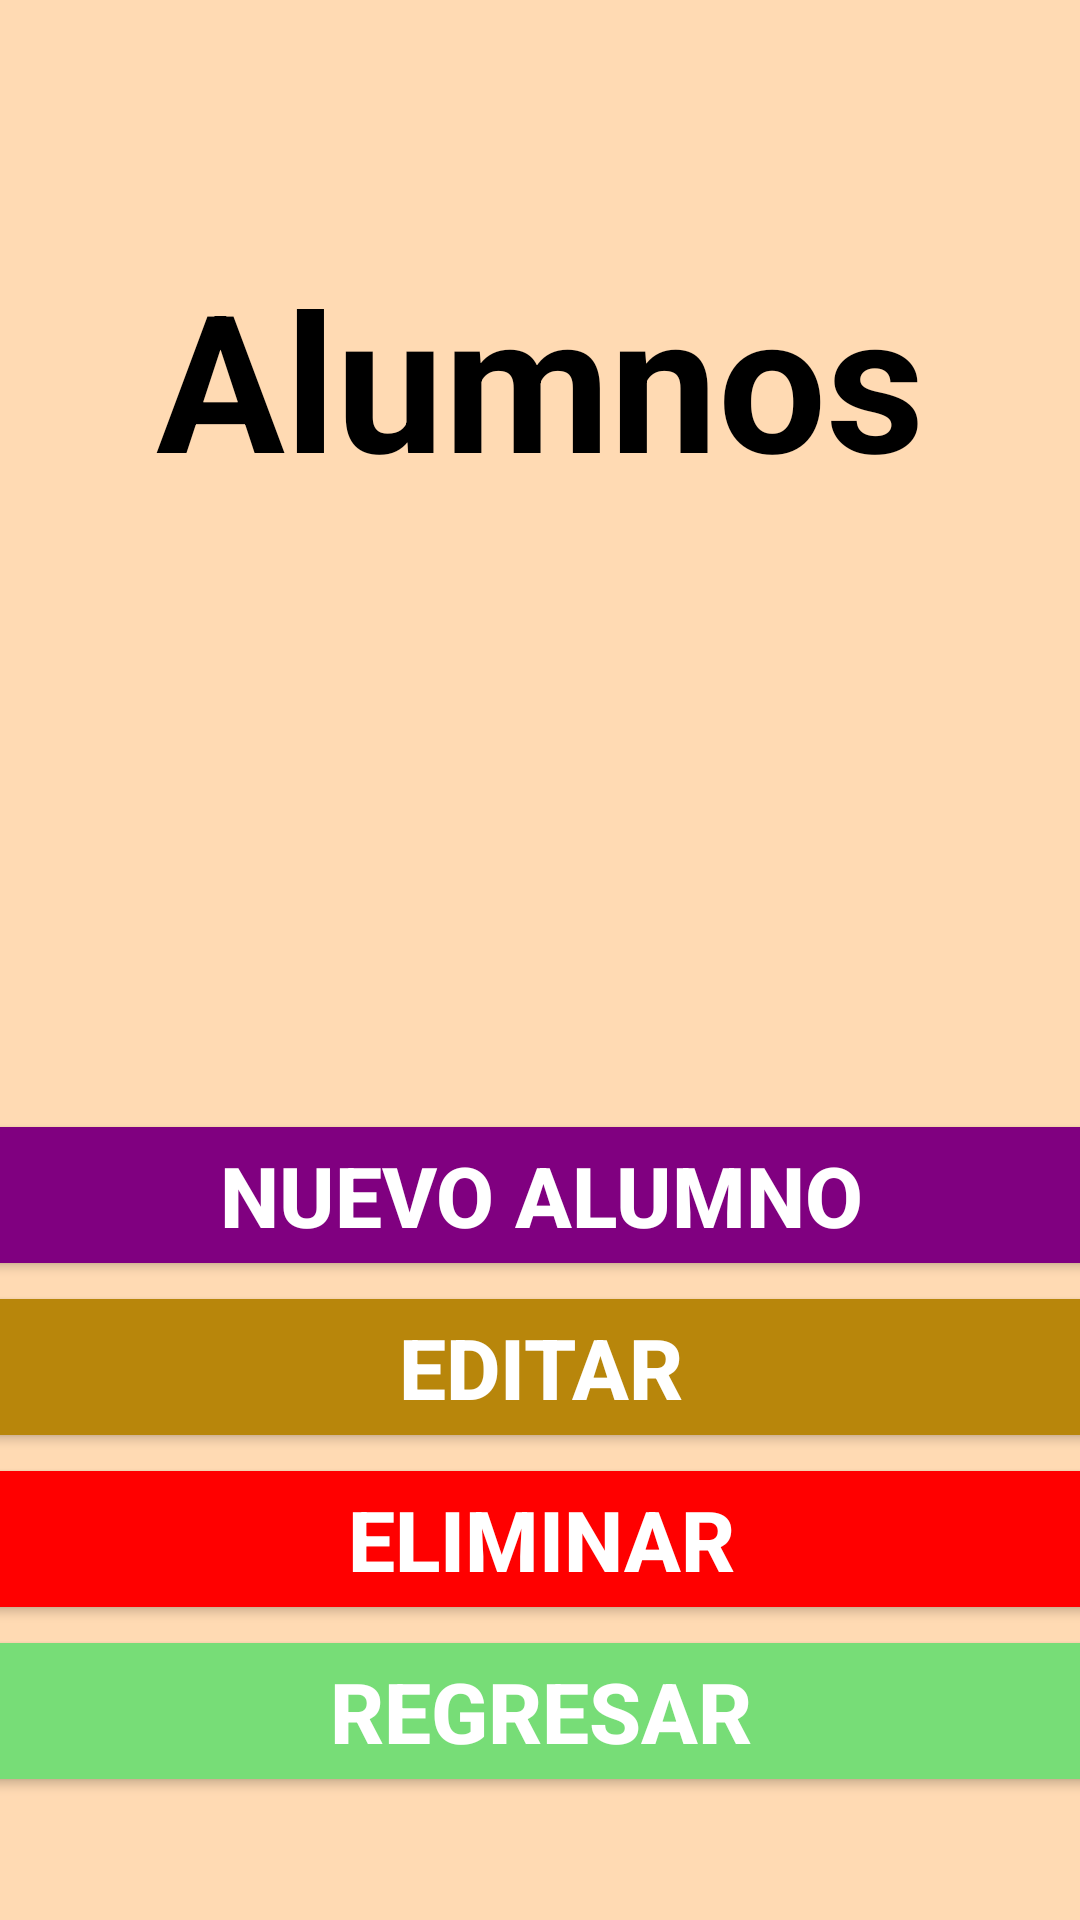

Android layout source for this screen:
<!-- AndroidManifest.xml: application theme Theme.Proyecto_Integrador -->
<!-- res/layout/activity_administrar_alumnos.xml -->
<?xml version="1.0" encoding="utf-8"?>
<androidx.constraintlayout.widget.ConstraintLayout
    xmlns:android="http://schemas.android.com/apk/res/android"
    xmlns:app="http://schemas.android.com/apk/res-auto"
    xmlns:tools="http://schemas.android.com/tools"
    android:id="@+id/administrar_alumnos"
    android:layout_width="match_parent"
    android:layout_height="match_parent"
    android:background="@color/naranjapastel"
    tools:context=".AdministrarAlumnos">

    <TextView
        android:id="@+id/titulo"
        android:visibility="visible"
        android:layout_width="wrap_content"
        android:layout_height="wrap_content"
        android:text="@string/btn_alumno"
        android:textStyle="bold"
        android:textSize="64sp"
        android:textColor="@color/black"
        android:gravity="center_horizontal"
        app:layout_constraintBottom_toBottomOf="parent"
        app:layout_constraintEnd_toEndOf="parent"
        app:layout_constraintStart_toStartOf="parent"
        app:layout_constraintTop_toTopOf="parent"
        app:layout_constraintVertical_bias="0.15"
        app:layout_constraintHorizontal_bias="0.5"/>

    <ListView
        android:id="@+id/calificaciones"
        android:layout_width="375dp"
        android:layout_height="250dp"
        android:orientation="vertical"
        app:layout_constraintBottom_toBottomOf="parent"
        app:layout_constraintEnd_toEndOf="parent"
        app:layout_constraintStart_toStartOf="parent"
        app:layout_constraintTop_toTopOf="parent"
        app:layout_constraintVertical_bias="0.4"
        app:layout_constraintHorizontal_bias="0.5"/>

    <LinearLayout
        android:layout_width="375dp"
        android:layout_height="wrap_content"
        android:orientation="vertical"
        android:gravity="center"
        app:layout_constraintBottom_toBottomOf="parent"
        app:layout_constraintEnd_toEndOf="parent"
        app:layout_constraintStart_toStartOf="parent"
        app:layout_constraintTop_toTopOf="parent"
        app:layout_constraintVertical_bias="0.9"
        app:layout_constraintHorizontal_bias="0.5">

        <Button
            android:id="@+id/btn_nuevo"
            android:visibility="visible"
            android:layout_width="match_parent"
            android:layout_height="wrap_content"
            android:text="@string/btn_new_alumno"
            android:textStyle="bold"
            android:textSize="28sp"
            android:textColor="@color/white"
            android:backgroundTint="@color/moradofuerte"/>

        <Button
            android:id="@+id/btn_edit"
            android:visibility="visible"
            android:layout_width="match_parent"
            android:layout_height="wrap_content"
            android:text="@string/btn_edit"
            android:textStyle="bold"
            android:textSize="28sp"
            android:textColor="@color/white"
            android:backgroundTint="@color/dorado"/>

        <Button
            android:id="@+id/btn_borrar"
            android:visibility="visible"
            android:layout_width="match_parent"
            android:layout_height="wrap_content"
            android:text="@string/btn_delete"
            android:textStyle="bold"
            android:textSize="28sp"
            android:textColor="@color/white"
            android:backgroundTint="@color/rojochillon"/>

        <Button
            android:id="@+id/btn_back"
            android:visibility="visible"
            android:layout_width="match_parent"
            android:layout_height="wrap_content"
            android:text="@string/btn_back"
            android:textStyle="bold"
            android:textSize="28sp"
            android:textColor="@color/white"
            android:backgroundTint="@color/verdeclaro"/>

    </LinearLayout>

</androidx.constraintlayout.widget.ConstraintLayout>
<!-- resources referenced by this layout -->
<resources>
  <color name="black">#000000</color>
  <color name="dorado">#B8860B</color>
  <color name="moradofuerte">#800080</color>
  <color name="naranjapastel">#FFDAB3</color>
  <color name="rojochillon">#FF0000</color>
  <color name="verdeclaro">#77DD77</color>
  <color name="white">#FFFFFF</color>
  <string name="btn_alumno" translatable="false">Alumnos</string>
  <string name="btn_back" translatable="false">Regresar</string>
  <string name="btn_delete" translatable="false">Eliminar</string>
  <string name="btn_edit" translatable="false">Editar</string>
  <string name="btn_new_alumno" translatable="false">Nuevo Alumno</string>
  <style name="Theme.Proyecto_Integrador" parent="Base.Theme.Proyecto_Integrador" />
  <style name="Base.Theme.Proyecto_Integrador" parent="Theme.Material3.DayNight.NoActionBar">
          
          
      </style>
</resources>
